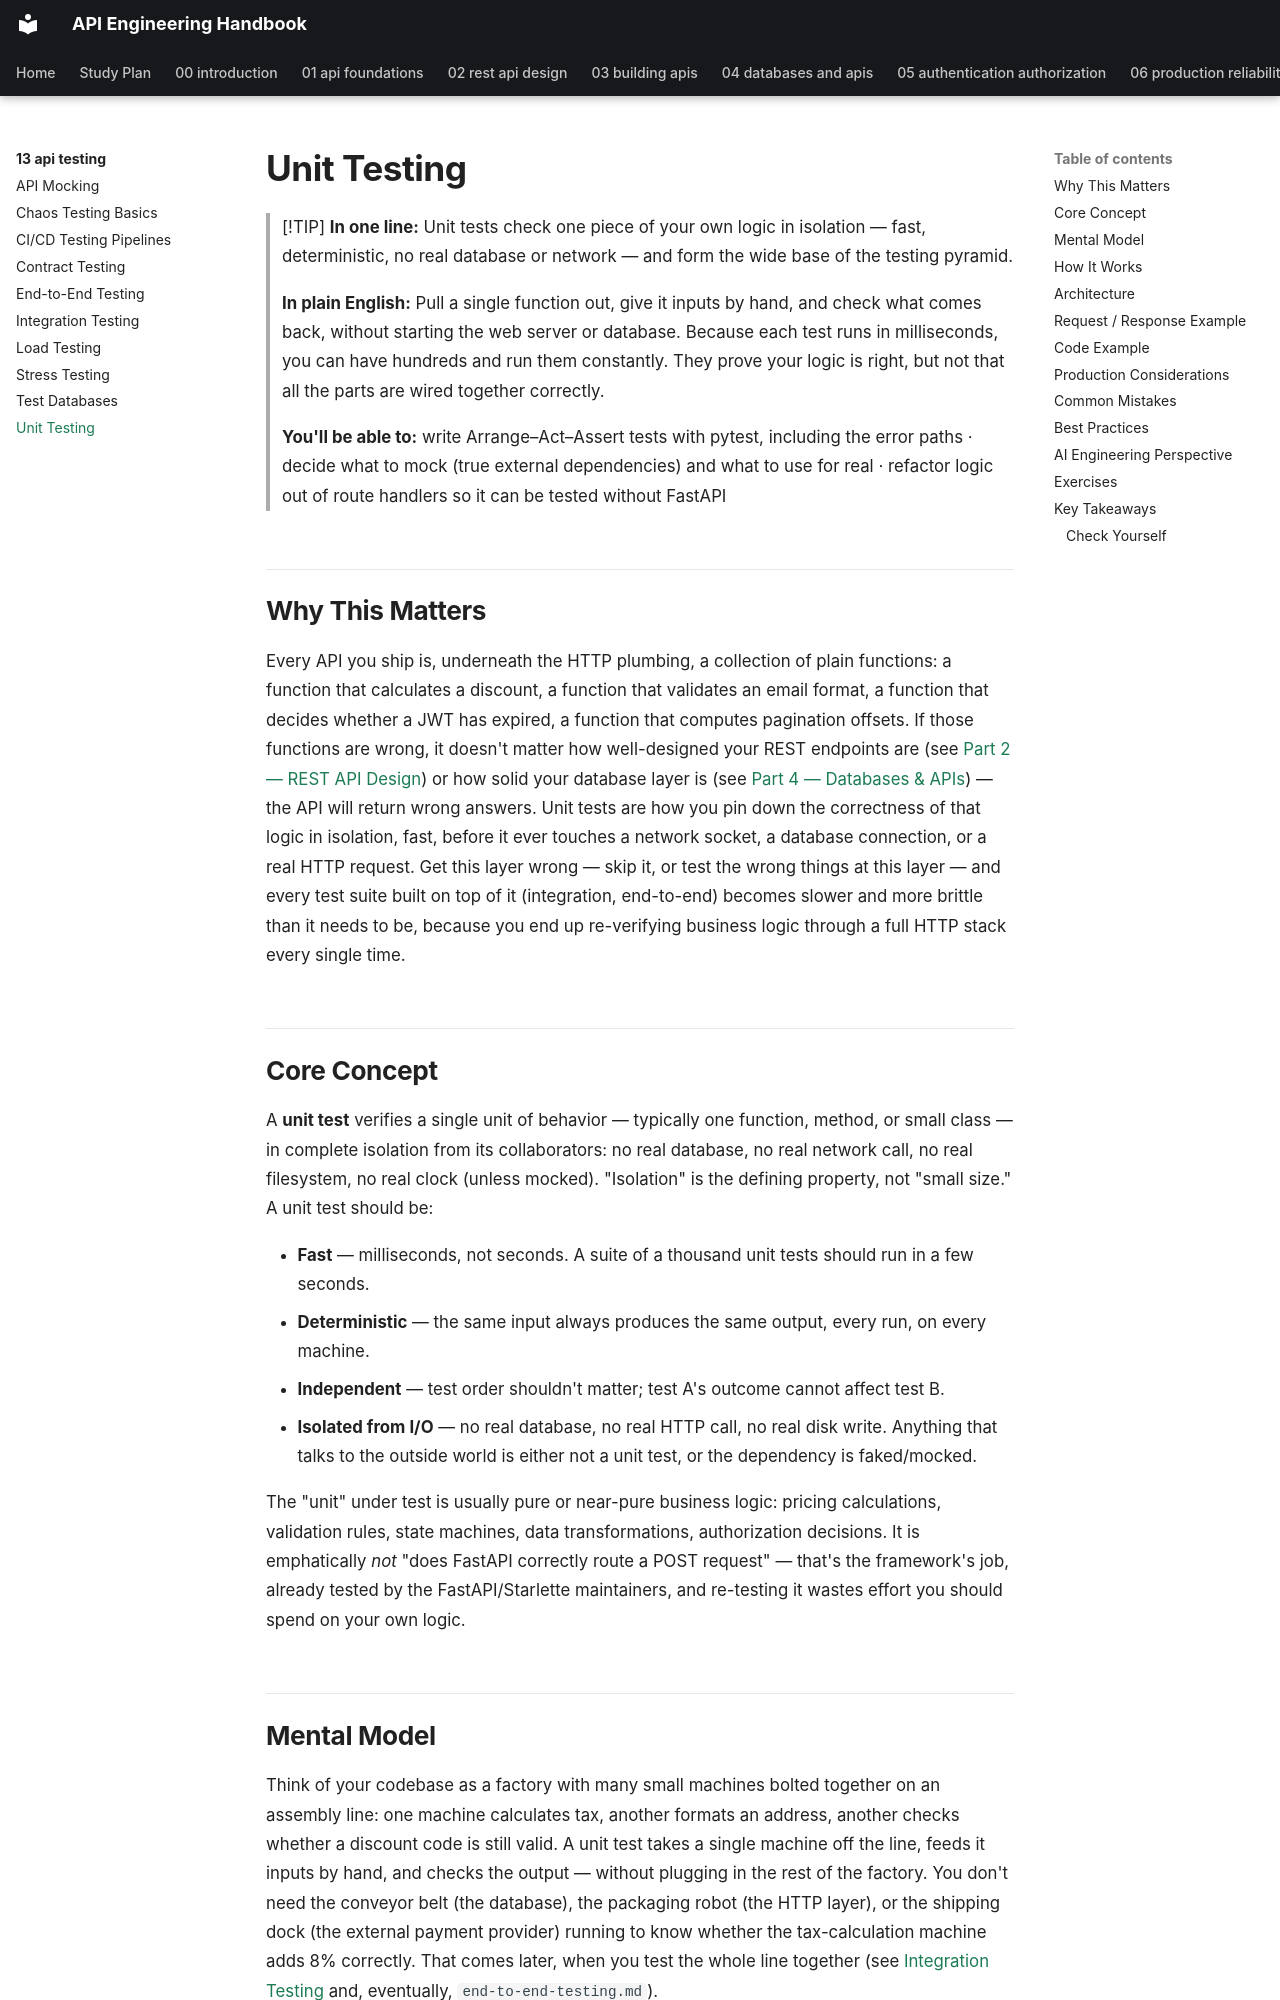

repository: himanshu231204/api-engineering-handbook · page: 13-api-testing/unit-testing/index.html · generator: mkdocs

# Unit Testing

> [!TIP]
> **In one line:** Unit tests check one piece of your own logic in isolation — fast, deterministic, no real database or network — and form the wide base of the testing pyramid.
>
> **In plain English:** Pull a single function out, give it inputs by hand, and check what comes back, without starting the web server or database. Because each test runs in milliseconds, you can have hundreds and run them constantly. They prove your logic is right, but not that all the parts are wired together correctly.
>
> **You'll be able to:** write Arrange–Act–Assert tests with pytest, including the error paths · decide what to mock (true external dependencies) and what to use for real · refactor logic out of route handlers so it can be tested without FastAPI

## Why This Matters

Every API you ship is, underneath the HTTP plumbing, a collection of plain functions: a function that calculates a discount, a function that validates an email format, a function that decides whether a JWT has expired, a function that computes pagination offsets. If those functions are wrong, it doesn't matter how well-designed your REST endpoints are (see [Part 2 — REST API Design](../02-rest-api-design/README.md)) or how solid your database layer is (see [Part 4 — Databases & APIs](../04-databases-and-apis/README.md)) — the API will return wrong answers. Unit tests are how you pin down the correctness of that logic in isolation, fast, before it ever touches a network socket, a database connection, or a real HTTP request. Get this layer wrong — skip it, or test the wrong things at this layer — and every test suite built on top of it (integration, end-to-end) becomes slower and more brittle than it needs to be, because you end up re-verifying business logic through a full HTTP stack every single time.

## Core Concept

A **unit test** verifies a single unit of behavior — typically one function, method, or small class — in complete isolation from its collaborators: no real database, no real network call, no real filesystem, no real clock (unless mocked). "Isolation" is the defining property, not "small size." A unit test should be:

- **Fast** — milliseconds, not seconds. A suite of a thousand unit tests should run in a few seconds.
- **Deterministic** — the same input always produces the same output, every run, on every machine.
- **Independent** — test order shouldn't matter; test A's outcome cannot affect test B.
- **Isolated from I/O** — no real database, no real HTTP call, no real disk write. Anything that talks to the outside world is either not a unit test, or the dependency is faked/mocked.

The "unit" under test is usually pure or near-pure business logic: pricing calculations, validation rules, state machines, data transformations, authorization decisions. It is emphatically *not* "does FastAPI correctly route a POST request" — that's the framework's job, already tested by the FastAPI/Starlette maintainers, and re-testing it wastes effort you should spend on your own logic.
